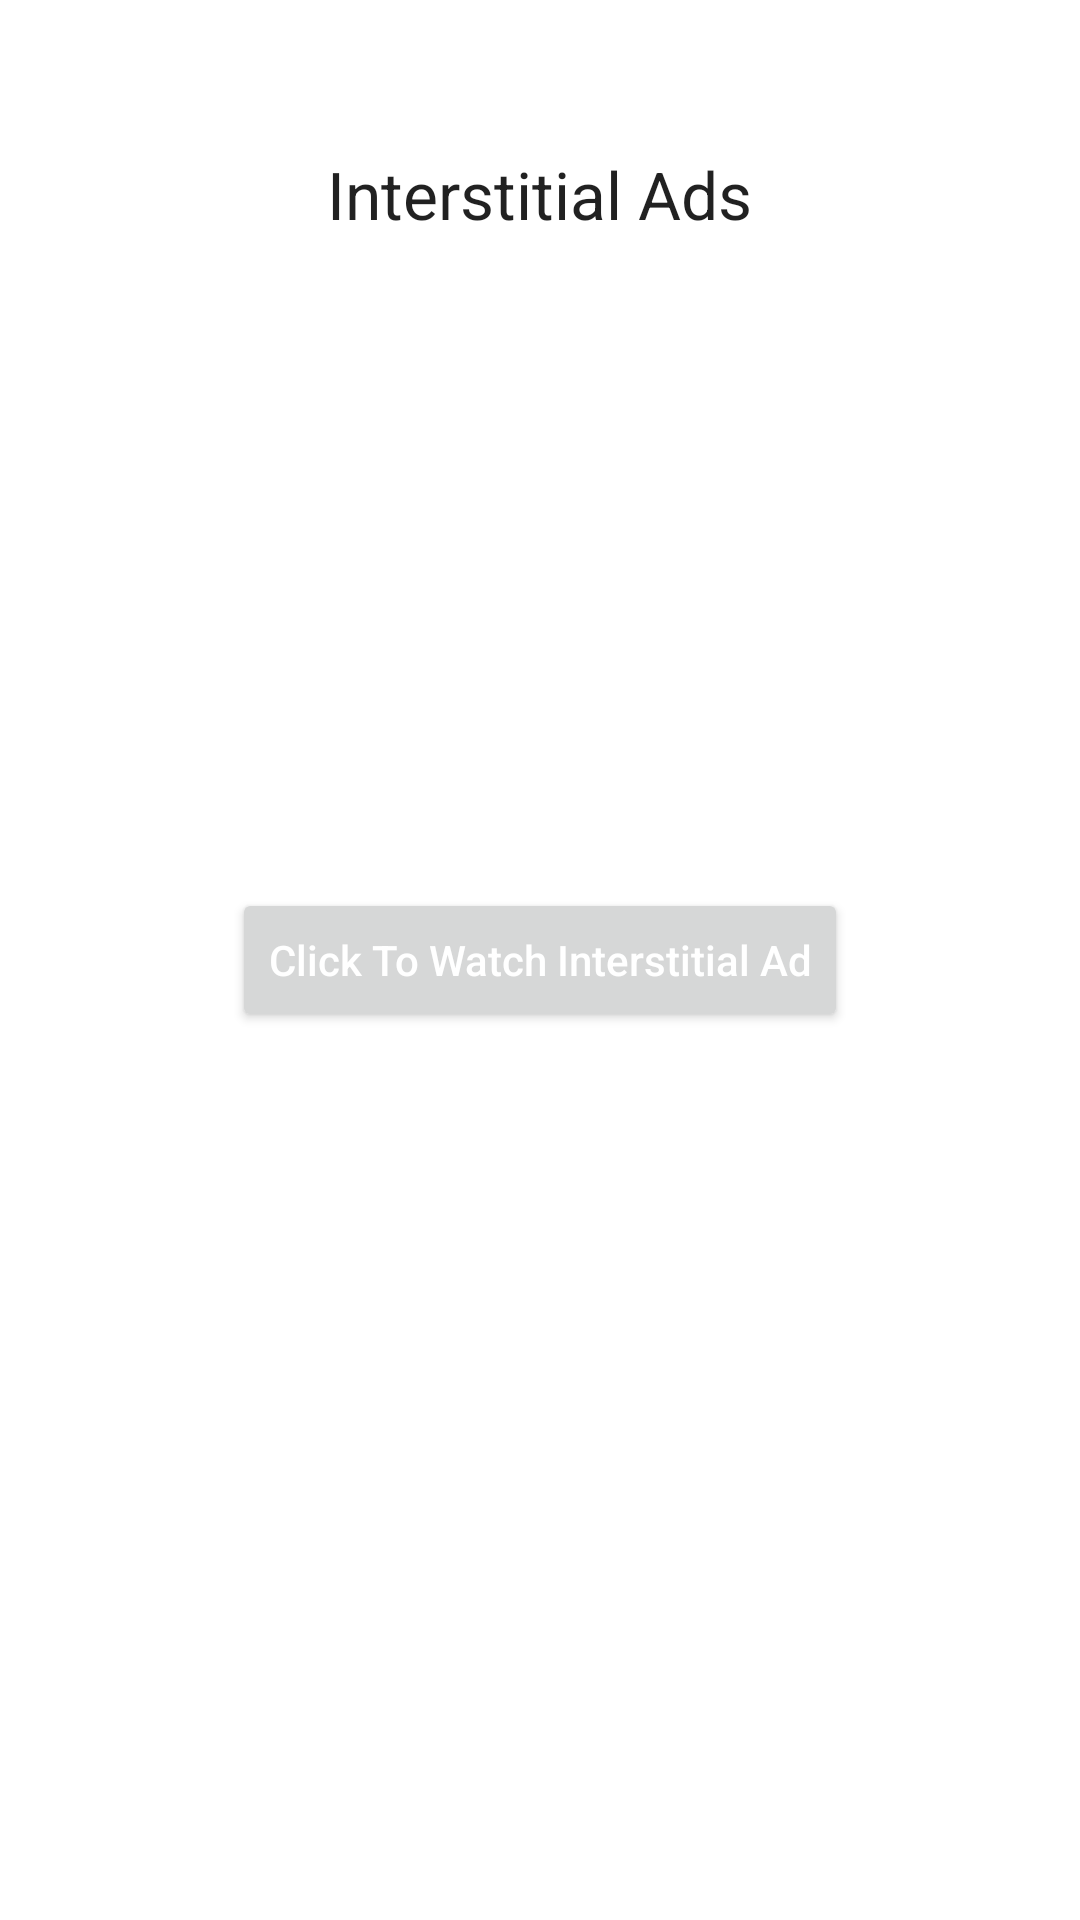

The Android layout XML behind this screen, and the referenced resources:
<!-- AndroidManifest.xml: application theme Theme.AdsAllTypes -->
<!-- res/layout/fragment_interstitial.xml -->
<?xml version="1.0" encoding="utf-8"?>
<RelativeLayout xmlns:android="http://schemas.android.com/apk/res/android"
    xmlns:tools="http://schemas.android.com/tools"
    android:layout_width="match_parent"
    android:layout_height="match_parent"
    xmlns:app="http://schemas.android.com/apk/res-auto"
    android:clickable="true"
    tools:context=".InterstitialFragment">

    
    <TextView
        android:id="@+id/game_title"
        android:layout_width="wrap_content"
        android:layout_height="wrap_content"
        android:layout_centerHorizontal="true"
        android:layout_marginTop="50dp"
        android:text="Interstitial Ads"
        android:textAppearance="?android:attr/textAppearanceLarge" />

    <TextView
        android:id="@+id/timer"
        android:layout_width="wrap_content"
        android:layout_height="wrap_content"
        android:layout_below="@+id/game_title"
        android:layout_centerHorizontal="true"
        android:textAppearance="?android:attr/textAppearanceLarge" />

    <Button
        android:id="@+id/retry_button"
        android:layout_width="wrap_content"
        android:layout_height="wrap_content"
        android:layout_centerHorizontal="true"
        android:layout_centerVertical="true"
        android:textAllCaps="false"
        android:textColor="@color/white"
        android:text="Click To Watch Interstitial Ad" />

</RelativeLayout>
<!-- resources referenced by this layout -->
<resources>
  <style name="Theme.AdsAllTypes" parent="Theme.MaterialComponents.Light.DarkActionBar">
          
          <item name="colorPrimary">@color/purple_500</item>
          <item name="colorPrimaryVariant">@color/purple_700</item>
          <item name="colorOnPrimary">@color/white</item>
          
          <item name="colorSecondary">@color/teal_200</item>
          <item name="colorSecondaryVariant">@color/teal_700</item>
          <item name="colorOnSecondary">@color/black</item>
          
          <item name="android:statusBarColor" tools:targetApi="l">?attr/colorPrimaryVariant</item>
          
      </style>
  <!-- not gathered from this repository: default colours our renderer supplied (Android Studio template values) -->
  <color name="purple_500">#FF6200EE</color>
  <color name="purple_700">#FF3700B3</color>
  <color name="teal_200">#FF03DAC5</color>
  <color name="teal_700">#FF018786</color>
  <color name="black">#FF000000</color>
  <color name="white">#FFFFFFFF</color>
</resources>
